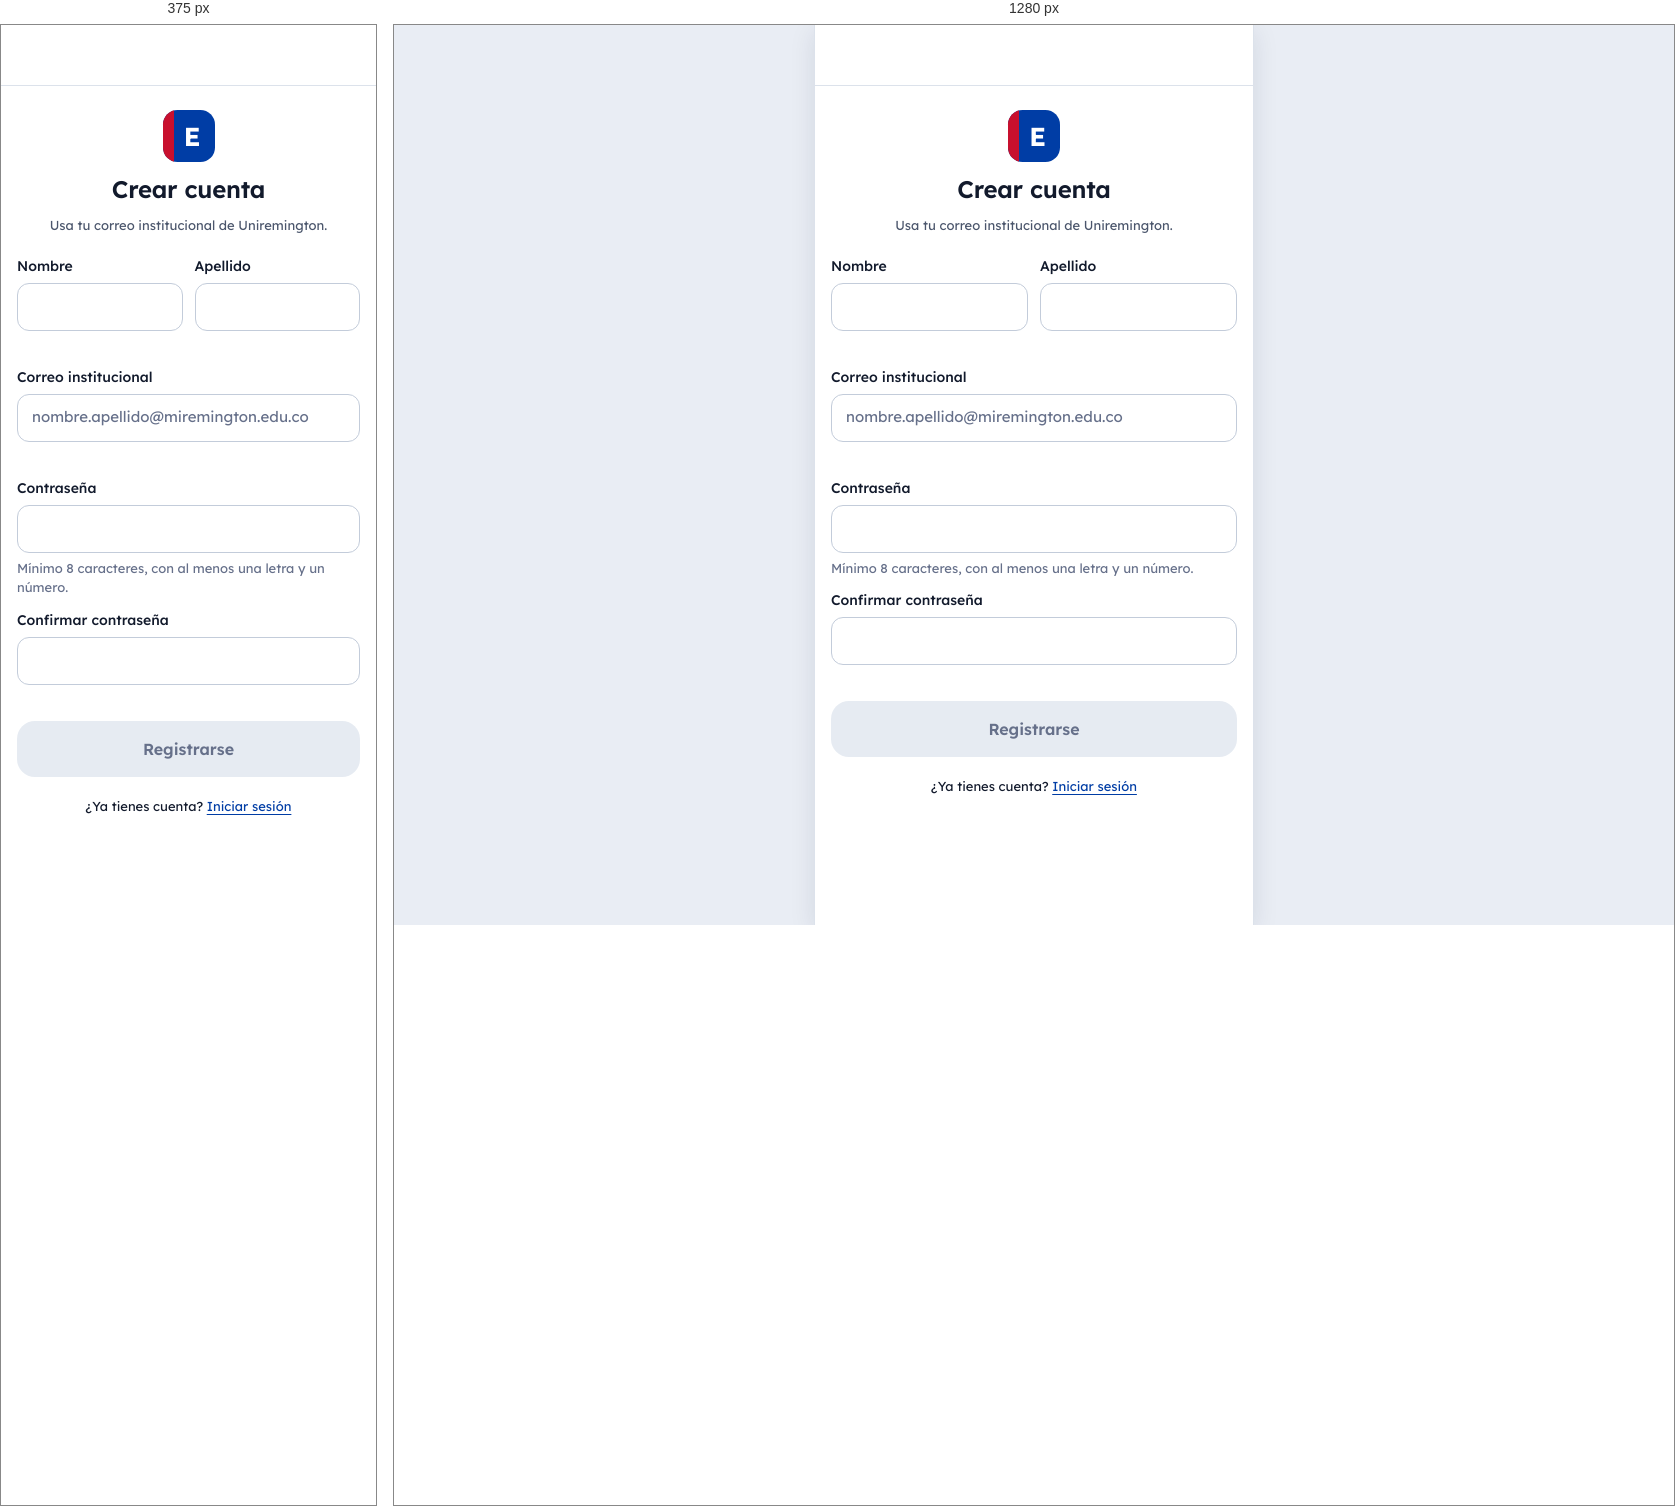
Rendered at 375 px and 1280 px, left to right.

<!-- file: wf04-registro.html -->
<!DOCTYPE html>
<html lang="es">
<head>
<meta charset="UTF-8">
<meta name="viewport" content="width=device-width, initial-scale=1, viewport-fit=cover">
<meta name="theme-color" content="#003DA5">
<title>WF-04 · Crear cuenta — EduDer</title>
<link rel="stylesheet" href="../css/eduder.css">
</head>
<body>
<!-- WF-04 · Pantalla de Registro — RF-01, RF-02 · CU-01 · HU-01 -->
<div class="app">
  <header class="appbar">
    <a class="icon-btn" href="../index.html" aria-label="Volver"><i data-icon="arrow-left"></i></a>
    <h1 class="sr-only">Crear cuenta</h1>
  </header>

  <main class="app-main">
    <div class="brand-head">
      <span class="logo" style="--logo-size:52px" aria-hidden="true"><span class="logo-mark">E</span></span>
      <h1>Crear cuenta</h1>
      <p class="muted small">Usa tu correo institucional de Uniremington.</p>
    </div>

    <div id="form-error" class="banner banner-error" role="alert" hidden></div>

    <form id="form" class="stack" novalidate>
      <div class="grid-2">
        <div class="field" data-field="nombre">
          <label for="nombre">Nombre</label>
          <input class="input" id="nombre" name="nombre" autocomplete="given-name" required aria-describedby="nombre-msg">
          <p class="field-msg" id="nombre-msg" aria-live="polite"></p>
        </div>
        <div class="field" data-field="apellido">
          <label for="apellido">Apellido</label>
          <input class="input" id="apellido" name="apellido" autocomplete="family-name" required aria-describedby="apellido-msg">
          <p class="field-msg" id="apellido-msg" aria-live="polite"></p>
        </div>
      </div>

      <div class="field" data-field="correo">
        <label for="correo">Correo institucional</label>
        <input class="input" id="correo" name="correo" type="email" inputmode="email" autocomplete="email" placeholder="nombre.apellido@miremington.edu.co" required aria-describedby="correo-msg">
        <p class="field-msg" id="correo-msg" aria-live="polite"></p>
      </div>

      <div class="field" data-field="clave">
        <label for="clave">Contraseña</label>
        <div class="input-wrap">
          <input class="input" id="clave" name="clave" type="password" autocomplete="new-password" required aria-describedby="clave-msg">
          <button type="button" class="icon-btn" data-toggle="clave" aria-label="Mostrar contraseña" aria-pressed="false"><i data-icon="eye"></i></button>
        </div>
        <p class="field-msg" id="clave-msg" aria-live="polite">Mínimo 8 caracteres, con al menos una letra y un número.</p>
      </div>

      <div class="field" data-field="clave2">
        <label for="clave2">Confirmar contraseña</label>
        <div class="input-wrap">
          <input class="input" id="clave2" name="clave2" type="password" autocomplete="new-password" required aria-describedby="clave2-msg">
          <button type="button" class="icon-btn" data-toggle="clave2" aria-label="Mostrar contraseña" aria-pressed="false"><i data-icon="eye"></i></button>
        </div>
        <p class="field-msg" id="clave2-msg" aria-live="polite"></p>
      </div>

      <button type="submit" class="btn btn-primary btn-lg btn-block" id="submit" disabled>Registrarse</button>
    </form>

    <p class="small" style="text-align:center">¿Ya tienes cuenta? <a href="wf05-login.html">Iniciar sesión</a></p>
  </main>
</div>

<script src="../js/config.js"></script>
<script src="../js/icons.js"></script>
<script src="../js/content.js"></script>
<script src="../js/store.js"></script>
<script src="../js/api.js"></script>
<script src="../js/ui.js"></script>
<script>
(function () {
  var E = window.EduDer, ui = E.ui, cfg = E.config;
  var form = ui.$('#form'), submit = ui.$('#submit'), errBox = ui.$('#form-error');
  var touched = {};
  var dominio = new RegExp('^[^\\s@]+@' + cfg.DOMINIO.replace(/\./g, '\\.') + '$', 'i');

  // Reglas de validación inline (RF-01). La regla de contraseña es una propuesta
  // del frontend; el backend hoy solo exige que no esté vacía.
  var rules = {
    nombre: function (v) { return v.trim().length >= 2 ? '' : 'Escribe tu nombre.'; },
    apellido: function (v) { return v.trim().length >= 2 ? '' : 'Escribe tu apellido.'; },
    correo: function (v) {
      v = v.trim();
      if (!v) return 'Escribe tu correo institucional.';
      if (!dominio.test(v)) return 'Debe terminar en @' + cfg.DOMINIO;
      return '';
    },
    clave: function (v) {
      if (v.length < 8) return 'Mínimo 8 caracteres.';
      if (!/[a-zA-ZñÑ]/.test(v) || !/\d/.test(v)) return 'Incluye al menos una letra y un número.';
      return '';
    },
    clave2: function (v) { return v && v === form.clave.value ? '' : 'Las contraseñas no coinciden.'; }
  };
  var okMsg = { correo: 'Correo válido', clave: 'Contraseña segura', clave2: 'Las contraseñas coinciden' };

  function check(name, show) {
    var input = form[name], msg = rules[name](input.value);
    var field = ui.$('[data-field="' + name + '"]'), out = ui.$('#' + name + '-msg');
    if (show) {
      field.classList.toggle('is-invalid', !!msg);
      field.classList.toggle('is-valid', !msg && !!okMsg[name]);
      input.setAttribute('aria-invalid', msg ? 'true' : 'false');
      out.textContent = msg || okMsg[name] || '';
    }
    return !msg;
  }
  function validateAll(showAll) {
    var ok = true;
    Object.keys(rules).forEach(function (n) { if (!check(n, showAll || touched[n])) ok = false; });
    submit.disabled = !ok; // botón activo solo si el formulario es válido (WF-04)
    return ok;
  }

  Object.keys(rules).forEach(function (n) {
    form[n].addEventListener('input', function () { if (n === 'clave' && touched.clave2) touched.clave2 = true; validateAll(false); });
    form[n].addEventListener('blur', function () { touched[n] = true; validateAll(false); });
  });

  ui.$$('[data-toggle]').forEach(function (b) {
    b.addEventListener('click', function () {
      var input = ui.$('#' + b.dataset.toggle), show = input.type === 'password';
      input.type = show ? 'text' : 'password';
      b.setAttribute('aria-pressed', show ? 'true' : 'false');
      b.setAttribute('aria-label', show ? 'Ocultar contraseña' : 'Mostrar contraseña');
      b.innerHTML = ui.icon(show ? 'eye-off' : 'eye');
    });
  });

  form.addEventListener('submit', function (ev) {
    ev.preventDefault();
    errBox.hidden = true;
    if (!validateAll(true)) return;
    ui.busy(submit, true, 'Creando cuenta…');
    E.api.register({
      nombre: form.nombre.value.trim(), apellido: form.apellido.value.trim(),
      correo_institucional: form.correo.value.trim().toLowerCase(), contrasena: form.clave.value
    }).then(function (r) {
      E.api.session.save(r.token, r.usuario);
      ui.go('pages/wf07-tutorial.html'); // CU-01 paso 7: inicia sesión y lanza el tutorial
    }).catch(function (err) {
      ui.busy(submit, false);
      errBox.innerHTML = ui.icon('alert-triangle', { size: 18 }) + '<span>' + ui.esc(err.message) + '</span>';
      errBox.hidden = false;
      if (err.status === 409) { touched.correo = true; ui.$('[data-field="correo"]').classList.add('is-invalid'); form.correo.focus(); }
      validateAll(false);
    });
  });
})();
</script>
</body>
</html>


/* @media block from eduder.css */
@media (min-width: 480px) {
  .app { box-shadow: var(--shadow-2); border-left: 1px solid var(--line); border-right: 1px solid var(--line); }
}